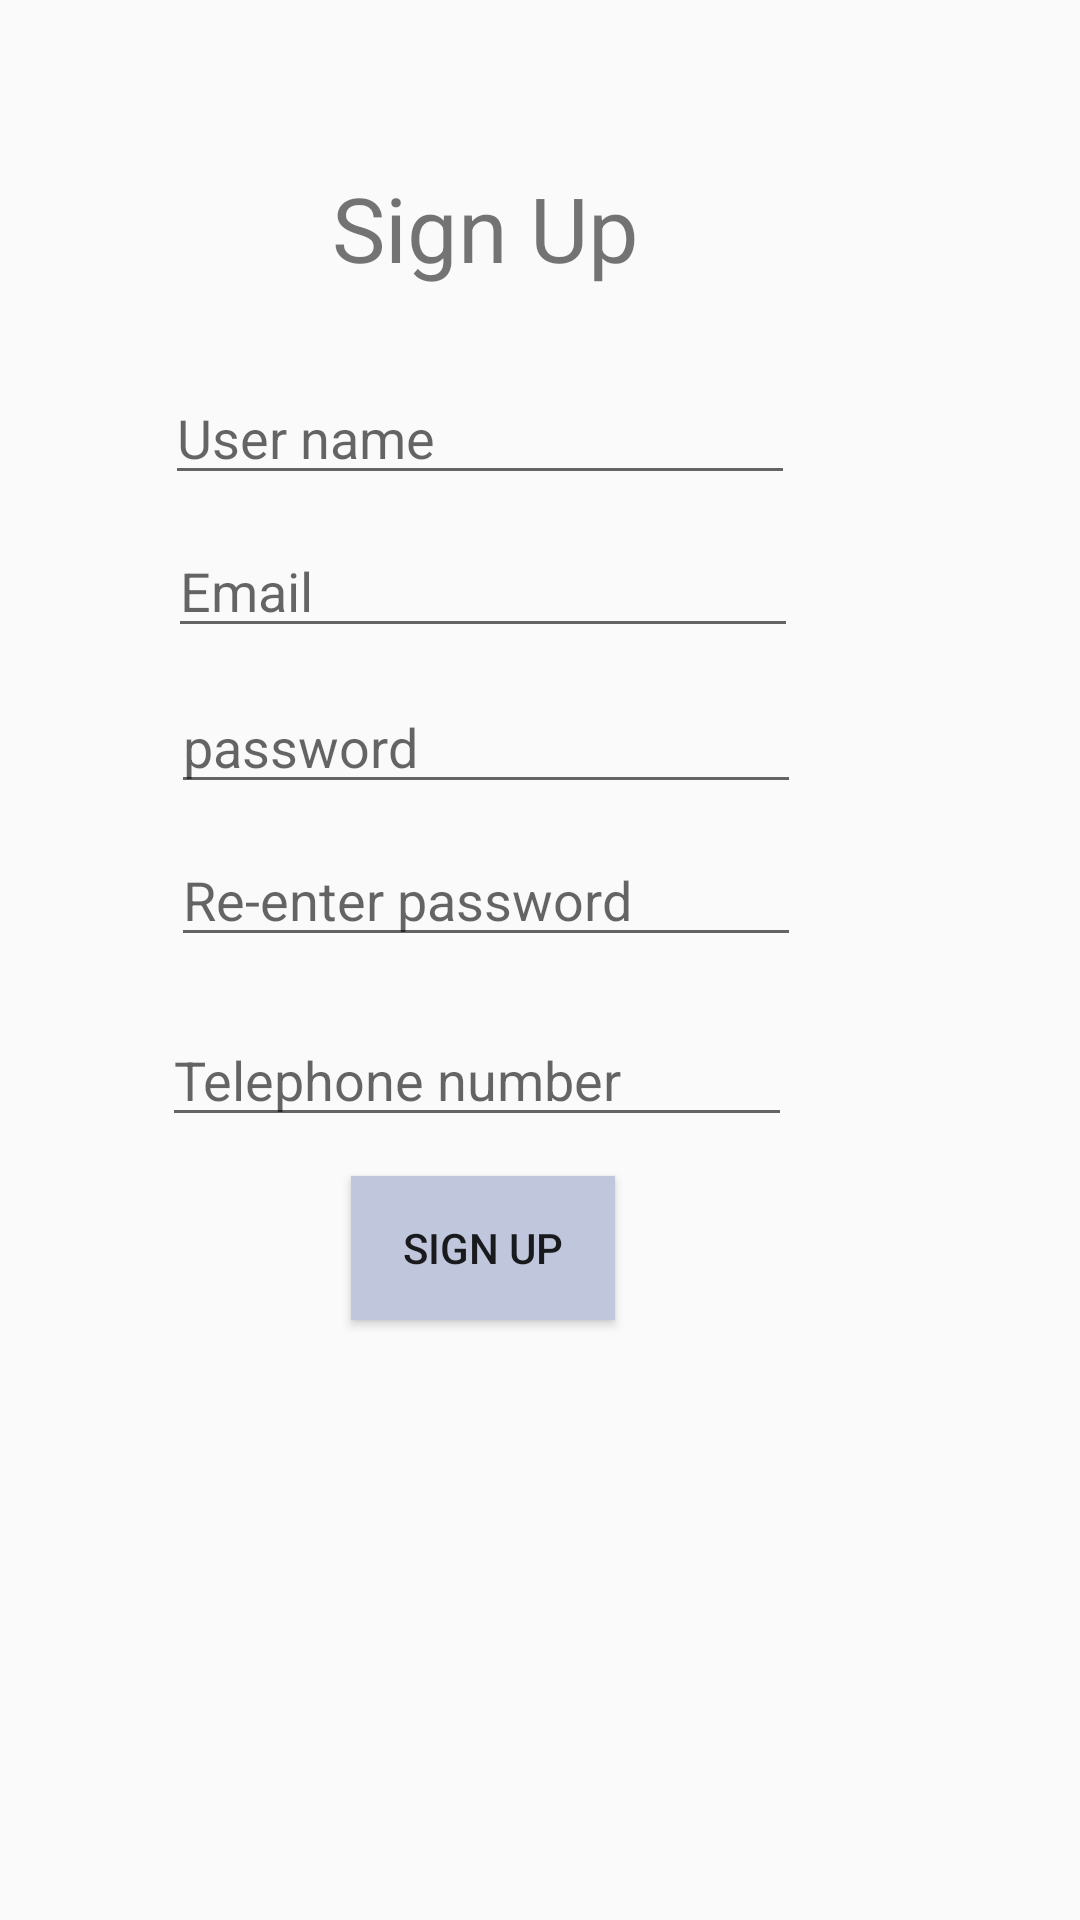

Produce the Android XML layout that renders to this screen, including the resource entries it uses.
<!-- AndroidManifest.xml: application theme AppTheme -->
<!-- res/layout/activity_log_in.xml -->
<?xml version="1.0" encoding="utf-8"?>
<RelativeLayout xmlns:android="http://schemas.android.com/apk/res/android"
    xmlns:app="http://schemas.android.com/apk/res-auto"
    xmlns:tools="http://schemas.android.com/tools"
    android:layout_width="match_parent"
    android:layout_height="match_parent"
    tools:context=".logIn">


    <TextView
        android:id="@+id/textView2"
        android:layout_width="wrap_content"
        android:layout_height="wrap_content"
        android:layout_alignParentEnd="true"
        android:layout_alignParentBottom="true"
        android:layout_marginEnd="147dp"
        android:layout_marginBottom="544dp"
        android:text="Sign Up"
        android:textSize="30sp"
        tools:layout_editor_absoluteX="132dp"
        tools:layout_editor_absoluteY="1dp" />

    <EditText
        android:id="@+id/editText"
        android:layout_width="wrap_content"
        android:layout_height="wrap_content"
        android:layout_alignParentEnd="true"
        android:layout_alignParentBottom="true"
        android:layout_marginEnd="95dp"
        android:layout_marginBottom="475dp"
        android:ems="10"
        android:inputType="textPersonName"
        android:hint="User name" />

    <EditText
        android:id="@+id/editText2"
        android:layout_width="wrap_content"
        android:layout_height="wrap_content"
        android:layout_alignParentEnd="true"
        android:layout_alignParentBottom="true"
        android:layout_marginEnd="93dp"
        android:layout_marginBottom="372dp"
        android:ems="10"
        android:hint="password"
        android:inputType="textPassword" />

    <EditText
        android:id="@+id/editText3"
        android:layout_width="wrap_content"
        android:layout_height="wrap_content"
        android:layout_alignParentEnd="true"
        android:layout_alignParentBottom="true"
        android:layout_marginEnd="94dp"
        android:layout_marginBottom="424dp"
        android:ems="10"
        android:hint="Email"
        android:inputType="textEmailAddress" />


    <EditText
        android:id="@+id/editText4"
        android:layout_width="wrap_content"
        android:layout_height="wrap_content"
        android:layout_alignParentEnd="true"
        android:layout_alignParentBottom="true"
        android:layout_marginEnd="93dp"
        android:layout_marginBottom="321dp"
        android:ems="10"
        android:inputType="textPassword"
        android:hint="Re-enter password"
        />

    <EditText
        android:id="@+id/editText5"
        android:layout_width="wrap_content"
        android:layout_height="wrap_content"
        android:layout_alignParentEnd="true"
        android:layout_alignParentBottom="true"
        android:layout_marginEnd="96dp"
        android:layout_marginBottom="261dp"
        android:ems="10"
        android:hint="Telephone number"
        android:inputType="phone" />

    <Button
        android:id="@+id/button3"
        android:layout_width="wrap_content"
        android:layout_height="wrap_content"
        android:layout_alignParentEnd="true"
        android:layout_alignParentBottom="true"
        android:layout_marginEnd="155dp"
        android:layout_marginBottom="200dp"
        android:background="#C0C6DB"
        android:text="Sign up" />
</RelativeLayout>
<!-- resources referenced by this layout -->
<resources>
  <style name="AppTheme" parent="Theme.AppCompat.Light.NoActionBar">
          
          <item name="colorPrimary">@color/colorPrimary</item>
          <item name="colorPrimaryDark">@color/colorPrimaryDark</item>
          <item name="colorAccent">@color/colorAccent</item>
      </style>
  <!-- not gathered from this repository: default colours our renderer supplied (Android Studio template values) -->
  <color name="colorPrimary">#FF6200EE</color>
  <color name="colorPrimaryDark">#FF3700B3</color>
  <color name="colorAccent">#FF03DAC5</color>
</resources>
